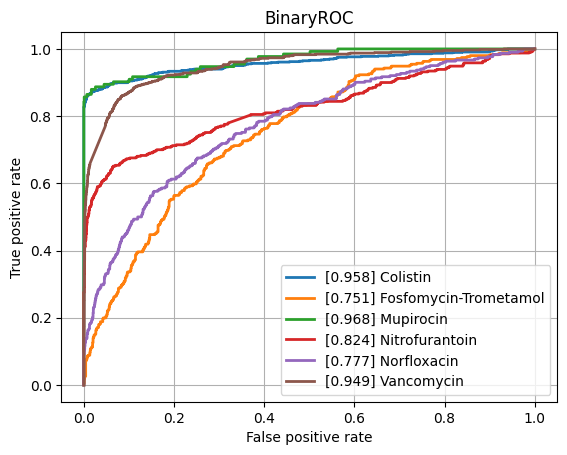

Source data for this figure (header and first rows):
class, ROCAUC, n_positives, n_negatives
Amikacin, 0.9345, 1125, 5339
Amoxicillin-Clavulanic acid, 0.8541, 4223, 6000
Ampicillin, 0.8912, 9937, 5818
Ampicillin-Amoxicillin, 0.9162, 5610, 1013
Cefazolin, 0.9077, 986, 1199
Cefepime, 0.8817, 3607, 7980
Cefpodoxime, 0.85, 565, 921
Ceftazidime, 0.8531, 4497, 12024
Ceftriaxone, 0.8372, 3778, 10101
Cefuroxime, 0.9308, 6713, 1755
Ciprofloxacin, 0.8379, 6693, 16523
Clindamycin, 0.8718, 5615, 5571
Colistin, 0.9579, 766, 3626
Cotrimoxazole, 0.8426, 8017, 17250
Ertapenem, 0.8305, 134, 5446
Erythromycin, 0.864, 5709, 4470
Fosfomycin, 0.8764, 1835, 6893
Fosfomycin-Trometamol, 0.7505, 351, 978
Fusidic acid, 0.8446, 888, 1868
Gentamicin, 0.9367, 9359, 11250
Imipenem, 0.9393, 7746, 15974
Levofloxacin, 0.9141, 3307, 5781
Meropenem, 0.8869, 2362, 16075
Mupirocin, 0.9676, 133, 1204
Nitrofurantoin, 0.824, 410, 3228
Norfloxacin, 0.7767, 302, 1515
Oxacillin, 0.8846, 2725, 3901
Penicillin, 0.9149, 2899, 963
Piperacillin-Tazobactam, 0.8361, 6345, 13658
Rifampicin, 0.8494, 313, 6867
Teicoplanin, 0.9144, 80, 1866
Tetracycline, 0.8432, 1713, 5303
Tobramycin, 0.9192, 1287, 4310
Vancomycin, 0.9491, 643, 12317
micro, 0.906, , 
macro, 0.8791, , 
